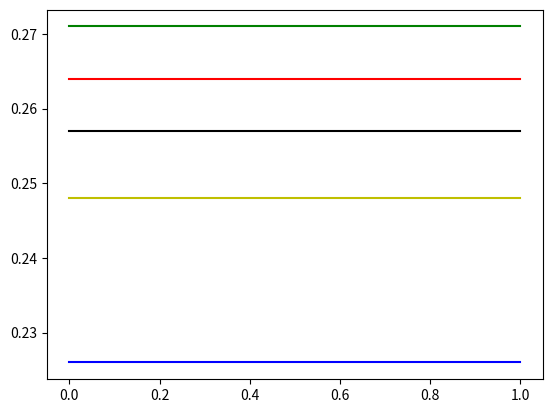
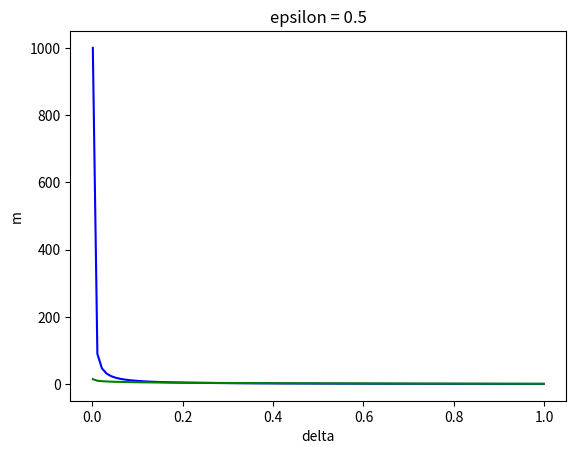
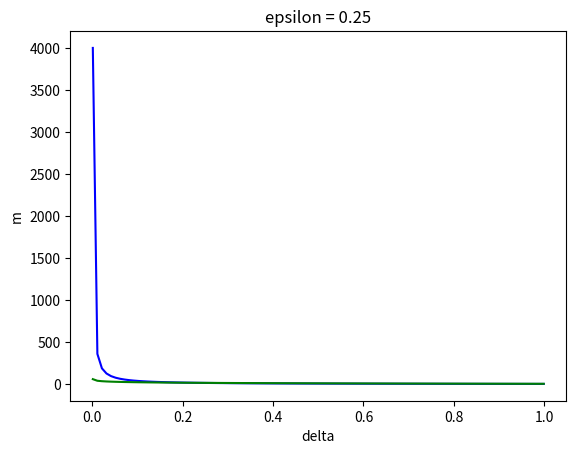
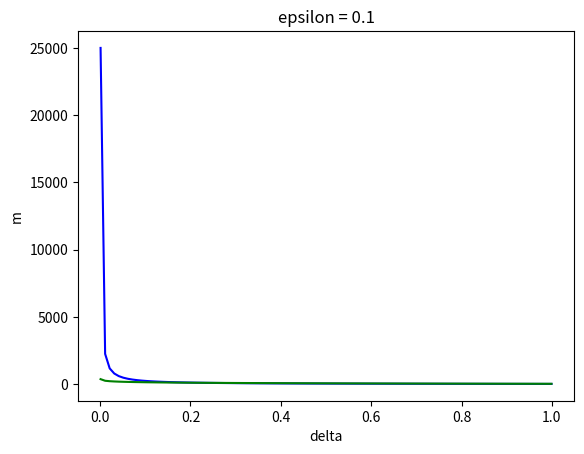
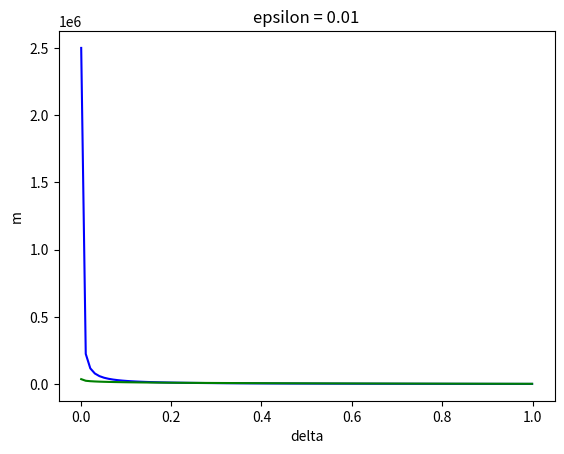
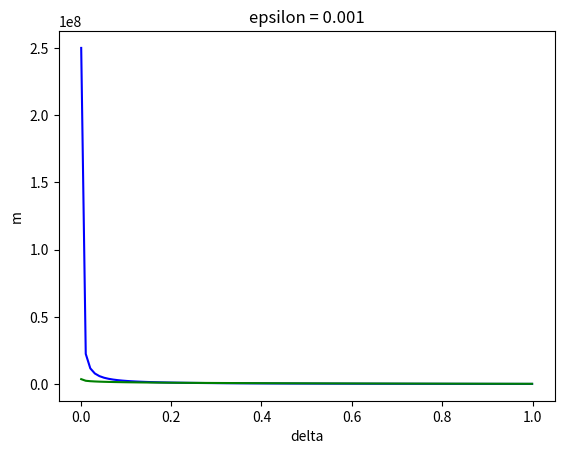

Reproduce these figures in Python, in order.
import numpy as np
import matplotlib.pyplot as plt

data = np.random.binomial(1, 0.25, (100000, 1000))

epsilon = [0.5, 0.25, 0.1, 0.01, 0.001]
# epsilon1 = [0.5]

colors = ['b', 'y', 'g', 'k', 'r']

n_rows = data.shape[0]
n_cols = data.shape[1]

# todo check if the following lines needs to be done for each eps since it not related to epse and will result the same all the time
plt.figure()
for i in range(5):
    avg = np.sum(data[i, :])/n_cols
    plt.plot([avg, avg], colors[i])
plt.show()

delta = np.linspace(0.001, 0.999, 100)

for eps in epsilon:
    eps_square = np.square(eps)
    plt.figure()
    plt.title('epsilon = {0}'.format(eps))
    plt.xlabel('delta')
    plt.ylabel('m')
    m1 = (1/(4*eps_square))*(1/delta)
    m2 = (1/(2*eps_square))*(np.log(2/delta))
    plt.plot(delta, m1, 'b')
    plt.plot(delta, m2, 'g')

    # count = 0
    # f_eps = 0.25
    # for i in range(n_rows):
    #     avg = np.sum(data[i, :]) / n_cols
    #     if np.abs(avg - f_eps) >= eps:
    #         count += 1
    # perc = count/n_rows
    # print(perc)
    # plt.plot(perc, 'r')

    plt.show()




